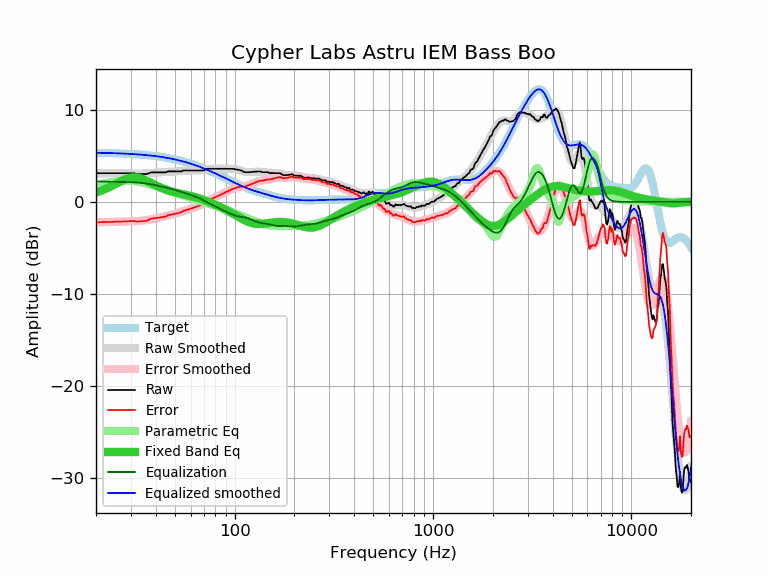

Source data for this figure (header and first rows):
frequency, raw, error, smoothed, error_smoothed, equalization, parametric_eq, equalized_raw, equalized_smoothed, target
20, 3.11, -2.22, 3.11, -2.22, 2.22, 1.01, 5.33, 5.33, 5.33
21, 3.11, -2.21, 3.11, -2.21, 2.21, 1.17, 5.32, 5.32, 5.32
22, 3.11, -2.20, 3.11, -2.20, 2.20, 1.34, 5.31, 5.31, 5.31
23, 3.11, -2.19, 3.11, -2.19, 2.19, 1.52, 5.30, 5.30, 5.30
24, 3.11, -2.18, 3.11, -2.18, 2.18, 1.71, 5.29, 5.29, 5.29
25, 3.11, -2.16, 3.10, -2.17, 2.17, 1.91, 5.28, 5.27, 5.27
26, 3.11, -2.15, 3.10, -2.16, 2.16, 2.10, 5.27, 5.26, 5.26
27, 3.11, -2.14, 3.09, -2.15, 2.15, 2.28, 5.26, 5.25, 5.25
28, 3.11, -2.12, 3.09, -2.14, 2.14, 2.44, 5.25, 5.23, 5.23
29, 3.11, -2.10, 3.08, -2.13, 2.13, 2.56, 5.24, 5.21, 5.21
30, 3.11, -2.09, 3.07, -2.12, 2.12, 2.63, 5.23, 5.20, 5.20
31, 3.11, -2.07, 3.07, -2.11, 2.11, 2.67, 5.22, 5.18, 5.18
32, 3.01, -2.15, 3.06, -2.09, 2.09, 2.65, 5.10, 5.16, 5.16
33, 3.01, -2.13, 3.06, -2.07, 2.07, 2.60, 5.08, 5.14, 5.14
34, 3.01, -2.11, 3.07, -2.05, 2.05, 2.52, 5.06, 5.11, 5.11
35, 3.01, -2.08, 3.08, -2.01, 2.01, 2.41, 5.02, 5.09, 5.09
36, 3.01, -2.06, 3.09, -1.98, 1.98, 2.29, 4.99, 5.07, 5.07
37, 3.11, -1.93, 3.10, -1.94, 1.94, 2.16, 5.05, 5.04, 5.04
38, 3.20, -1.82, 3.12, -1.89, 1.89, 2.04, 5.09, 5.01, 5.01
39, 3.20, -1.79, 3.14, -1.85, 1.85, 1.91, 5.05, 4.99, 4.99
40, 3.20, -1.76, 3.16, -1.80, 1.80, 1.79, 5.00, 4.96, 4.96
41, 3.20, -1.73, 3.18, -1.75, 1.75, 1.68, 4.95, 4.93, 4.93
42, 3.20, -1.70, 3.20, -1.70, 1.70, 1.58, 4.90, 4.89, 4.89
43, 3.20, -1.66, 3.21, -1.65, 1.65, 1.48, 4.85, 4.86, 4.86
44, 3.20, -1.63, 3.23, -1.60, 1.60, 1.40, 4.80, 4.83, 4.83
45, 3.20, -1.59, 3.24, -1.55, 1.55, 1.32, 4.75, 4.79, 4.79
46, 3.30, -1.46, 3.26, -1.50, 1.50, 1.25, 4.80, 4.76, 4.76
47, 3.30, -1.42, 3.27, -1.45, 1.45, 1.18, 4.75, 4.72, 4.72
48, 3.30, -1.38, 3.28, -1.40, 1.40, 1.12, 4.70, 4.68, 4.68
49, 3.30, -1.34, 3.29, -1.35, 1.35, 1.07, 4.65, 4.64, 4.64
50, 3.30, -1.30, 3.30, -1.30, 1.30, 1.02, 4.60, 4.60, 4.60
51, 3.30, -1.26, 3.31, -1.24, 1.24, 0.98, 4.54, 4.56, 4.56
52, 3.30, -1.22, 3.33, -1.19, 1.19, 0.93, 4.49, 4.52, 4.52
53, 3.30, -1.17, 3.34, -1.13, 1.13, 0.90, 4.43, 4.47, 4.47
54, 3.30, -1.13, 3.35, -1.08, 1.08, 0.86, 4.38, 4.43, 4.43
55, 3.40, -0.98, 3.36, -1.02, 1.02, 0.82, 4.42, 4.38, 4.38
56, 3.40, -0.94, 3.37, -0.97, 0.97, 0.79, 4.37, 4.34, 4.34
57, 3.40, -0.89, 3.38, -0.91, 0.91, 0.75, 4.31, 4.29, 4.29
58, 3.40, -0.84, 3.38, -0.86, 0.86, 0.72, 4.26, 4.24, 4.24
59, 3.40, -0.79, 3.39, -0.81, 0.81, 0.68, 4.20, 4.19, 4.19
60, 3.40, -0.74, 3.39, -0.75, 0.75, 0.64, 4.15, 4.14, 4.14
61, 3.40, -0.69, 3.39, -0.70, 0.70, 0.61, 4.10, 4.09, 4.09
62, 3.40, -0.64, 3.39, -0.65, 0.65, 0.57, 4.05, 4.04, 4.04
63, 3.40, -0.59, 3.40, -0.60, 0.60, 0.53, 3.99, 3.99, 3.99
64, 3.40, -0.54, 3.40, -0.54, 0.54, 0.48, 3.94, 3.94, 3.94
65, 3.40, -0.49, 3.40, -0.48, 0.48, 0.44, 3.88, 3.89, 3.89
66, 3.40, -0.44, 3.41, -0.42, 0.42, 0.40, 3.82, 3.83, 3.83
67, 3.40, -0.38, 3.42, -0.36, 0.36, 0.35, 3.76, 3.78, 3.78
68, 3.40, -0.33, 3.44, -0.29, 0.29, 0.30, 3.69, 3.73, 3.73
69, 3.40, -0.28, 3.45, -0.22, 0.22, 0.25, 3.62, 3.67, 3.67
70, 3.40, -0.22, 3.47, -0.15, 0.15, 0.20, 3.55, 3.62, 3.62
71, 3.48, -0.09, 3.49, -0.07, 0.07, 0.15, 3.55, 3.57, 3.57
72, 3.59, 0.08, 3.51, -0.00, 0.00, 0.10, 3.59, 3.51, 3.51
73, 3.59, 0.13, 3.53, 0.07, -0.07, 0.05, 3.52, 3.46, 3.46
74, 3.59, 0.18, 3.55, 0.14, -0.14, 0.00, 3.44, 3.40, 3.40
75, 3.59, 0.24, 3.56, 0.21, -0.21, -0.05, 3.37, 3.35, 3.35
76, 3.59, 0.29, 3.58, 0.28, -0.28, -0.10, 3.31, 3.30, 3.30
77, 3.59, 0.35, 3.59, 0.34, -0.34, -0.16, 3.24, 3.24, 3.24
78, 3.59, 0.40, 3.59, 0.41, -0.41, -0.21, 3.18, 3.19, 3.19
79, 3.59, 0.46, 3.60, 0.46, -0.46, -0.26, 3.13, 3.13, 3.13
... 553 more rows
